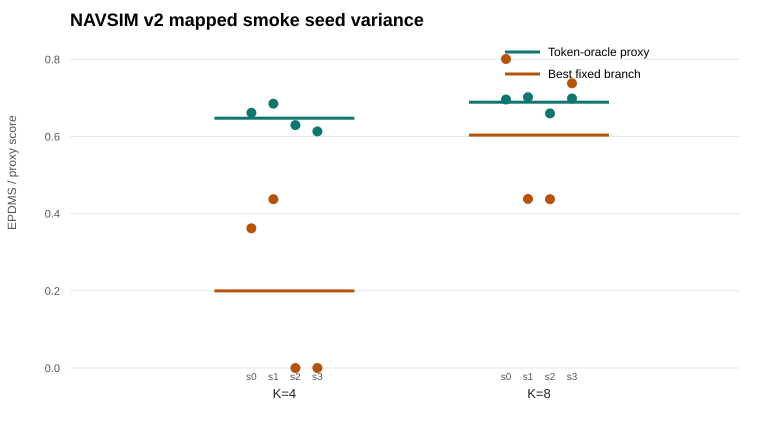

Source data for this figure (header and first rows):
k, seed, scene_count, candidate_count, top1_epdms, best_fixed_candidate, best_fixed_epdms, token_oracle_proxy_at_k_score, token_oracle_proxy_gap, oracle_winner_not_top1_rate
4, 0, 24, 4, 0.0, 3, 0.362, 0.6615, 0.6615, 0.4167
4, 1, 24, 4, 0.0, 1, 0.4375, 0.6849, 0.6849, 0.375
4, 2, 24, 4, 0.0, 0, 0.0, 0.6295, 0.6295, 0.375
4, 3, 24, 4, 0.0, 0, 0.0, 0.6131, 0.6131, 0.3333
8, 0, 24, 8, 0.0, 2, 0.8007, 0.6958, 0.6958, 0.5
8, 1, 24, 8, 0.0, 5, 0.4383, 0.7017, 0.7017, 0.5
8, 2, 24, 8, 0.0, 7, 0.4375, 0.6598, 0.6598, 0.3333
8, 3, 24, 8, 0.0, 7, 0.7378, 0.6983, 0.6983, 0.5
